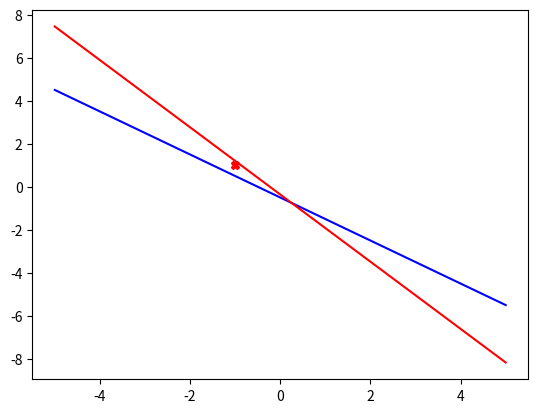

This figure's Python source:
from matplotlib import pyplot as plt
import numpy as np

def sigma(x):
    return 1/(1+np.exp(-x))

def plot_w(w, c='b'):
    x = np.linspace(-5, 5, 2)
    y = (-w[1] * x - w[0])/w[2]
    plt.plot(x, y, c)

def ex2_b():
    w = np.array([1,2,2])
    x = np.array([-1,1])
    x_wide = np.concatenate(([1], x))
    t = 0 # X is on the + side + is wrongly categorised -> t = -1
    eta = 0.6

    w_n = w - eta * (sigma(w.dot(x_wide)) - t) * x_wide

    plt.plot(*x, 'Xr')
    plot_w(w)
    plot_w(w_n, 'r')
    plt.draw()    
    print(*w_n)
    print(sigma(w.dot(x_wide)))
    print(sigma(w_n.dot(x_wide)))

    plt.show()

def main():
    ex2_b()

if __name__ == '__main__':
    main()